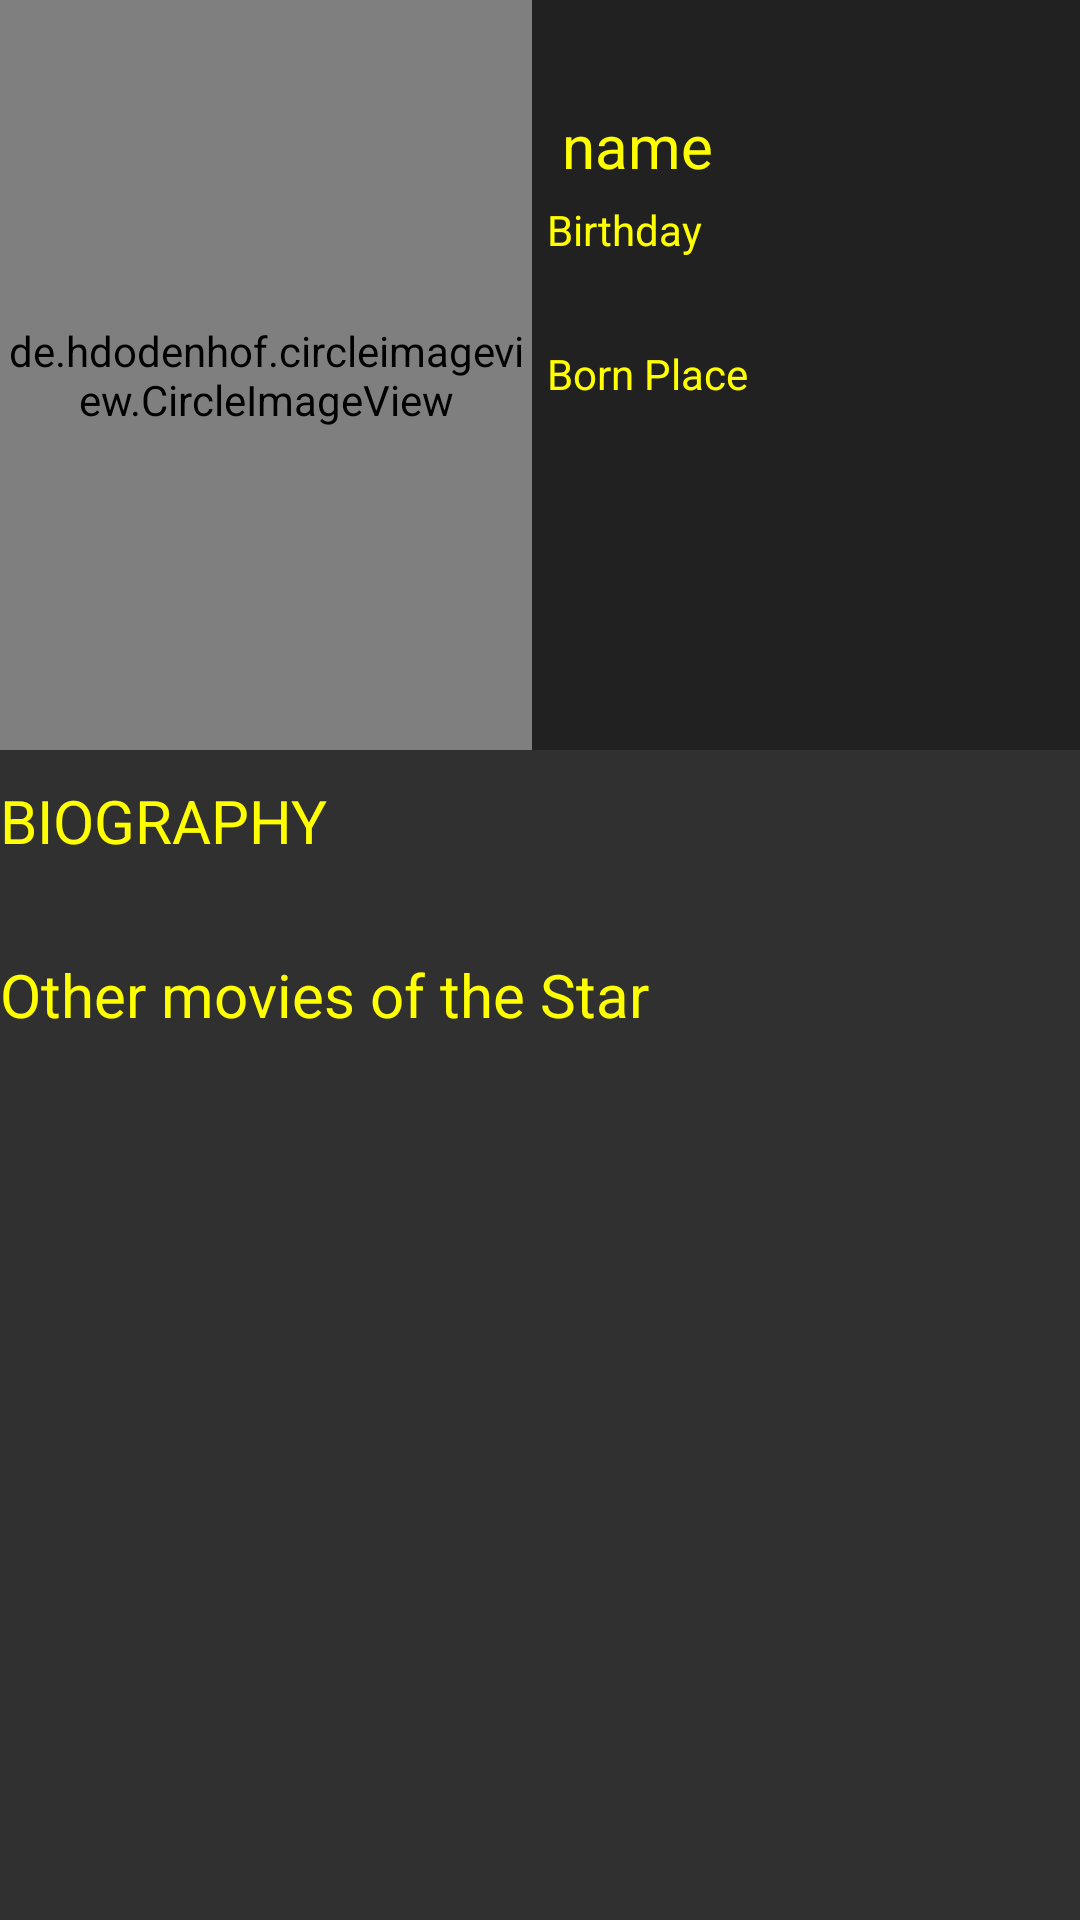

Here is an Android app screen rendered from its layout file. Give the layout XML and the strings, colors and styles it references.
<!-- AndroidManifest.xml: activity theme AppTheme.abc -->
<!-- res/layout/activity_cast_detail.xml -->
<?xml version="1.0" encoding="utf-8"?>
<android.support.design.widget.CoordinatorLayout xmlns:android="http://schemas.android.com/apk/res/android"
    xmlns:app="http://schemas.android.com/apk/res-auto"
    xmlns:tools="http://schemas.android.com/tools"
    android:fitsSystemWindows="true"
    android:layout_width="match_parent"
    android:layout_height="match_parent"
    tools:context="com.example.dell.filmera.CastDetailActivity">

    <android.support.design.widget.AppBarLayout
        android:fitsSystemWindows="true"
        android:layout_width="match_parent"
        android:layout_height="250dp">
        <android.support.design.widget.CollapsingToolbarLayout
            app:layout_scrollFlags="scroll|exitUntilCollapsed"
            android:layout_width="match_parent"
            android:fitsSystemWindows="true"
            android:layout_height="match_parent">
            <LinearLayout
                app:layout_collapseMode="pin"
                android:layout_width="match_parent"
                android:orientation="horizontal"
                android:layout_height="match_parent">
                <de.hdodenhof.circleimageview.CircleImageView
                    app:civ_border_color="@color/colorAccent"
                    app:civ_border_width="5dp"
                    android:id="@+id/circle_image_view"
                    android:layout_weight="1"
                    android:layout_width="0dp"
                    android:layout_height="match_parent" />
                <LinearLayout
                    android:layout_marginTop="15dp"
                    android:layout_marginLeft="5dp"
                    android:layout_weight="1"
                    android:orientation="vertical"
                    android:layout_width="0dp"
                    android:layout_height="match_parent">
                    <TextView
                        android:layout_marginTop="20dp"
                        android:id="@+id/name"
                        android:text="name"
                        android:textColor="#FFFF00"
                        android:textSize="20dp"
                        android:layout_marginLeft="5dp"
                        android:layout_width="wrap_content"
                        android:layout_height="wrap_content" />
                    <TextView
                        android:layout_marginTop="5dp"
                        android:text="Birthday"
                        android:textColor="#FFFF00"
                        android:layout_width="wrap_content"
                        android:layout_height="wrap_content" />
                    <TextView
                        android:layout_marginTop="5dp"
                        android:id="@+id/age"
                        android:textColor="@color/colorAccent"
                        android:layout_width="wrap_content"
                        android:layout_height="wrap_content" />
                    <TextView
                        android:layout_marginTop="5dp"
                        android:text="Born Place"
                        android:textColor="#FFFF00"
                        android:layout_width="wrap_content"
                        android:layout_height="wrap_content" />
                    <TextView
                        android:layout_marginTop="5dp"
                        android:id="@+id/born_place"
                        android:textColor="@color/colorAccent"
                        android:layout_width="wrap_content"
                        android:layout_height="wrap_content" />

                </LinearLayout>
            </LinearLayout>
            <android.support.v7.widget.Toolbar
                android:fitsSystemWindows="true"
                android:layout_width="wrap_content"
                android:layout_height="?attr/actionBarSize"/>
        </android.support.design.widget.CollapsingToolbarLayout>
    </android.support.design.widget.AppBarLayout>
    <android.support.v4.widget.NestedScrollView
        app:layout_behavior="@string/appbar_scrolling_view_behavior"
        android:layout_width="match_parent"
        android:layout_height="match_parent">
        <LinearLayout
            android:orientation="vertical"
            android:layout_width="match_parent"
            android:layout_height="match_parent">
            <TextView
                android:textColor="#FFFF00"
                android:textSize="20dp"
                android:text="BIOGRAPHY"
                android:layout_marginTop="10dp"
                android:layout_width="match_parent"
                android:layout_height="wrap_content" />
            <TextView
                android:layout_marginTop="5dp"
                android:id="@+id/biography"
                android:layout_width="wrap_content"
                android:layout_height="wrap_content" />
            <TextView
                android:layout_marginTop="7dp"
                android:textColor="#FFFF00"
                android:textSize="20dp"
                android:text="Other movies of the Star"
                android:layout_width="match_parent"
                android:layout_height="wrap_content" />
            <android.support.v7.widget.RecyclerView
                android:layout_marginTop="7dp"
                android:id="@+id/recycler"
                android:layout_width="match_parent"
                android:layout_height="wrap_content"/>

        </LinearLayout>

    </android.support.v4.widget.NestedScrollView>

</android.support.design.widget.CoordinatorLayout>
<!-- resources referenced by this layout -->
<resources>
  <color name="colorAccent">#FF4081</color>
  <style name="AppTheme.abc" parent="Theme.AppCompat.NoActionBar">
          <item name="windowActionBar">
              false
          </item>
          <item name="windowNoTitle">
              true
          </item>
      </style>
</resources>
